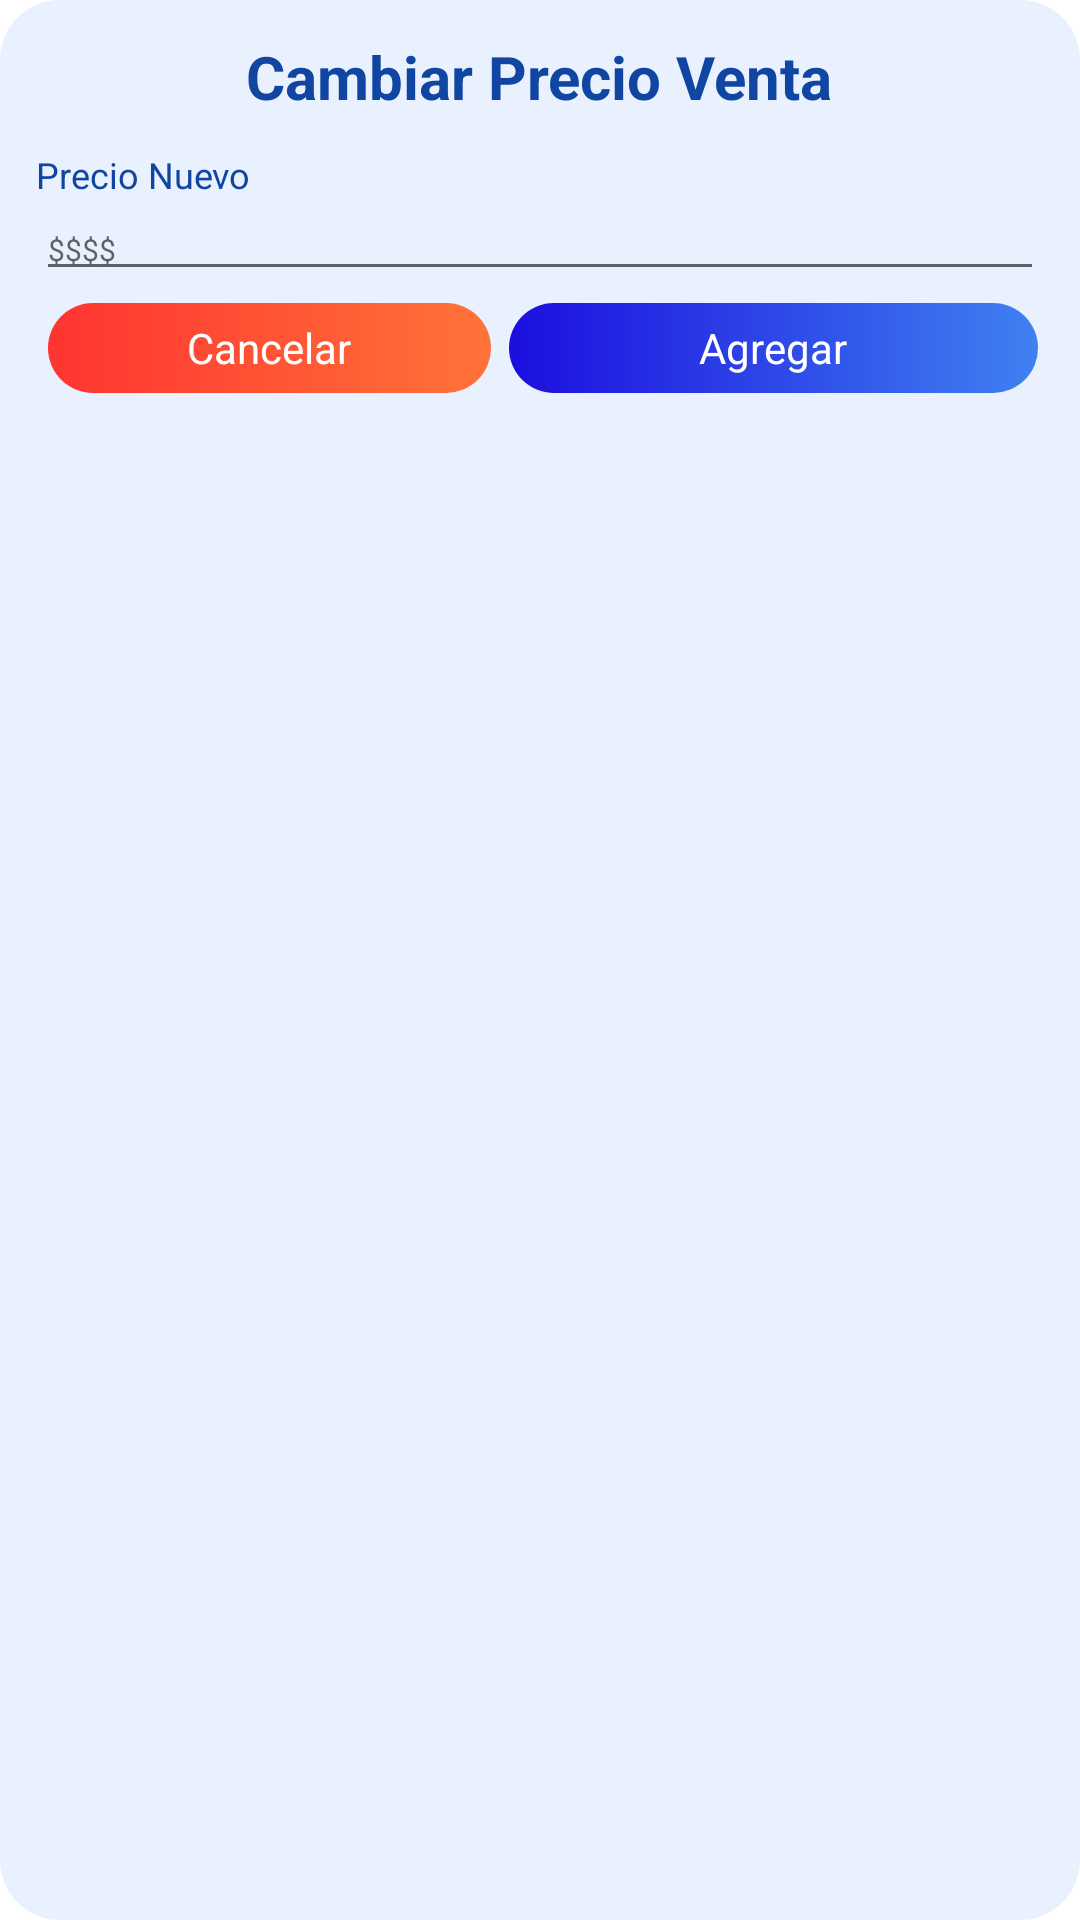

Here is an Android app screen rendered from its layout file. Give the layout XML and the strings, colors and styles it references.
<!-- AndroidManifest.xml: application theme Theme.NaturalFisherApp -->
<!-- res/layout/dialog_fragment_cambiar_precio.xml -->
<?xml version="1.0" encoding="utf-8"?>
<LinearLayout android:background="@drawable/shape_dialog_azul_bajo"
    xmlns:android="http://schemas.android.com/apk/res/android"
    android:orientation="vertical"
    android:layout_width="match_parent"
    android:layout_height="match_parent"
    xmlns:app="http://schemas.android.com/apk/res-auto"
    xmlns:tools="http://schemas.android.com/tools">

    <LinearLayout
        android:layout_margin="2dp"
        android:gravity="center"
        android:layout_width="match_parent"
        android:layout_height="wrap_content">

        <TextView
            android:id="@+id/txtTitulo"
            android:layout_margin="5dp"
            android:textSize="20dp"
            android:textColor="@color/azul_oscuro"
            android:textStyle="bold"
            android:text="Cambiar Precio Venta"
            android:layout_width="wrap_content"
            android:layout_height="wrap_content"/>

    </LinearLayout>

    <LinearLayout
        android:orientation="vertical"
        android:layout_margin="2dp"
        android:layout_width="match_parent"
        android:layout_height="wrap_content">



        <TextView
            android:layout_marginTop="2dp"
            android:layout_marginLeft="5dp"
            android:textSize="12dp"
            android:textColor="@color/azul_oscuro"
            android:textStyle="normal"
            android:text="Precio Nuevo"
            android:layout_width="wrap_content"
            android:layout_height="wrap_content"/>

        <EditText
            android:focusable="true"
            android:inputType="numberDecimal"
            android:id="@+id/edtPrecioProducto"
            android:layout_marginRight="5dp"
            android:layout_marginLeft="5dp"
            android:textSize="10dp"
            android:hint="$$$$"
            android:layout_width="match_parent"
            android:layout_height="wrap_content"/>

        <LinearLayout
            android:gravity="center_vertical"
            android:layout_marginRight="5dp"
            android:layout_marginLeft="5dp"
            android:orientation="horizontal"
            android:layout_width="match_parent"
            android:layout_height="wrap_content">

            <LinearLayout
                android:id="@+id/btnCancelar"
                android:layout_margin="4dp"
                android:layout_weight="0.4"
                android:background="@drawable/shape_btn_cancelar"
                android:gravity="center"
                android:layout_width="wrap_content"
                android:layout_height="30dp">

                <TextView
                    android:textColor="@color/white"
                    android:text="Cancelar"
                    android:layout_width="wrap_content"
                    android:layout_height="wrap_content"/>

            </LinearLayout>

            <LinearLayout
                android:id="@+id/btnAceptar"
                android:layout_margin="2dp"
                android:layout_weight="0.6"
                android:background="@drawable/shape_btn_aceptar"
                android:gravity="center"
                android:layout_width="wrap_content"
                android:layout_height="30dp">

                <TextView
                    android:textColor="@color/white"
                    android:text="Agregar"
                    android:layout_width="wrap_content"
                    android:layout_height="wrap_content"/>

            </LinearLayout>

        </LinearLayout>



    </LinearLayout>

</LinearLayout>
<!-- resources referenced by this layout -->
<resources>
  <color name="azul_oscuro">#1046A2</color>
  <color name="white">#FFFFFFFF</color>
  <!-- drawable shape_btn_aceptar (drawable) -->
  <shape
      xmlns:android="http://schemas.android.com/apk/res/android"
      android:shape="rectangle"   >
  
      <gradient
          android:startColor="#3F81F2"
          android:endColor="#1C0EDE"
          android:angle="180" />
  
      <padding
          android:left="1dp"
          android:top="1dp"
          android:right="1dp"
          android:bottom="1dp"    >
      </padding>
  
      <corners
          android:radius="100dp"   >
      </corners>
  
  </shape>
  <!-- drawable shape_btn_cancelar (drawable) -->
  <shape
      xmlns:android="http://schemas.android.com/apk/res/android"
      android:shape="rectangle"   >
  
      <gradient
          android:startColor="#FF7339"
          android:endColor="#FF3430"
          android:angle="180" />
  
      <padding
          android:left="5dp"
          android:top="5dp"
          android:right="5dp"
          android:bottom="5dp"    >
      </padding>
  
      <corners
          android:radius="100dp"   >
      </corners>
  
  </shape>
  <!-- drawable shape_dialog_azul_bajo (drawable) -->
  <shape
      xmlns:android="http://schemas.android.com/apk/res/android"
      android:shape="rectangle"   >
  
      <solid
          android:color="#E9F1FF" />
  
      <padding
          android:left="5dp"
          android:top="5dp"
          android:right="5dp"
          android:bottom="5dp"    >
      </padding>
  
      <corners
          android:radius="20dp"   >
      </corners>
  
  </shape>
  <style name="Theme.NaturalFisherApp" parent="Theme.MaterialComponents.DayNight.DarkActionBar">
          
          <item name="colorPrimary">@color/purple_500</item>
          <item name="colorPrimaryVariant">@color/purple_700</item>
          <item name="colorOnPrimary">@color/white</item>
          
          <item name="colorSecondary">@color/teal_200</item>
          <item name="colorSecondaryVariant">@color/teal_700</item>
          <item name="colorOnSecondary">@color/black</item>
          
          <item name="android:statusBarColor" tools:targetApi="l">?attr/colorPrimaryVariant</item>
          
      </style>
  <color name="purple_500">#FF6200EE</color>
  <color name="purple_700">#FF3700B3</color>
  <color name="teal_200">#FF03DAC5</color>
  <color name="teal_700">#FF018786</color>
  <color name="black">#FF000000</color>
</resources>
